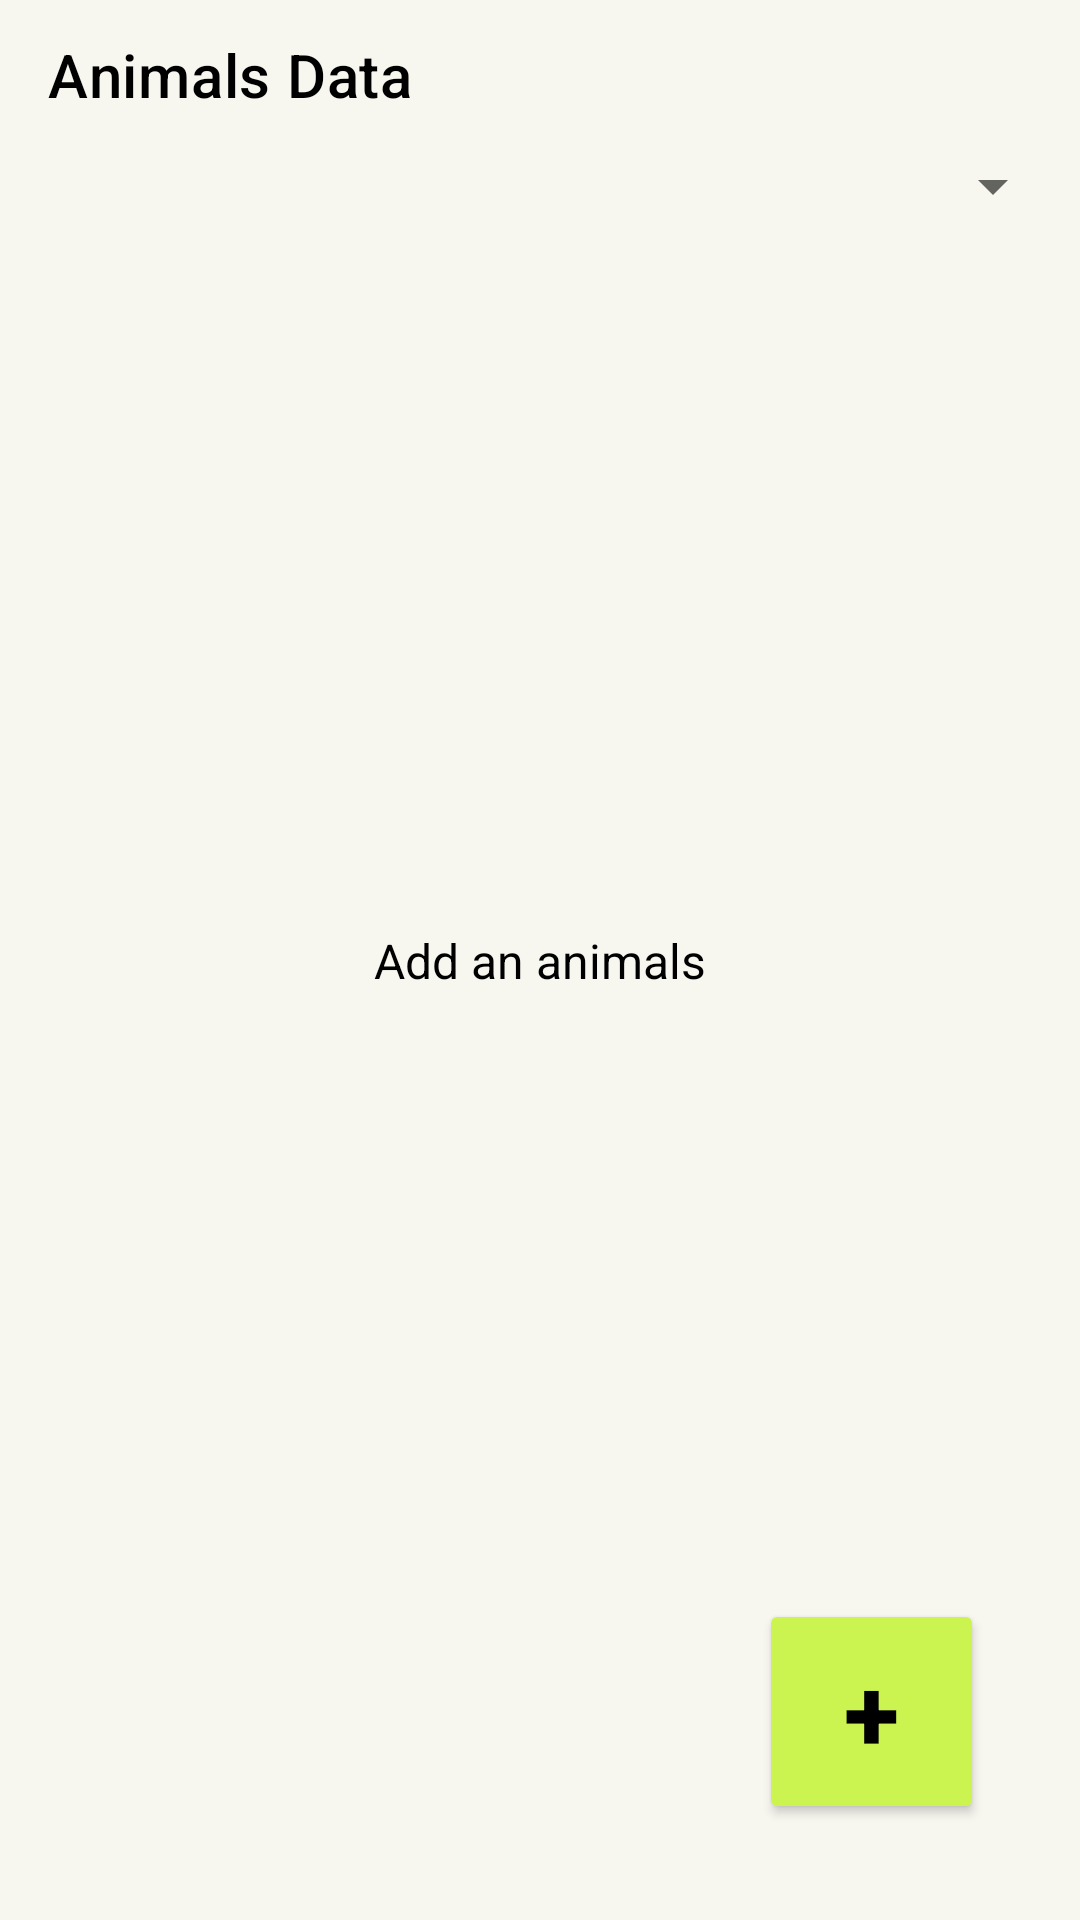

Here is an Android app screen rendered from its layout file. Give the layout XML and the strings, colors and styles it references.
<!-- AndroidManifest.xml: application theme Theme.Week2_0706012110031 -->
<!-- res/layout/activity_main.xml -->
<?xml version="1.0" encoding="utf-8"?>
<androidx.constraintlayout.widget.ConstraintLayout xmlns:android="http://schemas.android.com/apk/res/android"
    xmlns:app="http://schemas.android.com/apk/res-auto"
    xmlns:tools="http://schemas.android.com/tools"
    android:layout_width="match_parent"
    android:layout_height="match_parent"
    tools:context=".MainActivity">

    <androidx.appcompat.widget.Toolbar
        android:id="@+id/toolbar"
        android:layout_width="0dp"
        android:layout_height="50dp"
        android:background="#F7F6EF"
        android:minHeight="?attr/actionBarSize"
        android:theme="?attr/actionBarTheme"
        app:layout_constraintEnd_toEndOf="parent"
        app:layout_constraintStart_toStartOf="parent"
        app:layout_constraintTop_toTopOf="parent"
        app:title="Animals Data"
        app:titleTextColor="#000000" />
    <LinearLayout
        android:id="@+id/ll_filter"
        android:layout_width="match_parent"
        android:layout_height="wrap_content"
        app:layout_constraintTop_toBottomOf="@+id/toolbar"
        android:orientation="horizontal"
        android:gravity="end"
        android:background="#F7F6EF">

        <Spinner
            android:id="@+id/sp_filter"
            android:layout_width="150dp"
            android:layout_height="wrap_content"
            android:layout_marginEnd="5dp"
            android:spinnerMode="dropdown"
            tools:ignore="SpeakableTextPresentCheck,TouchTargetSizeCheck" />
    </LinearLayout>
    <androidx.recyclerview.widget.RecyclerView
        android:id="@+id/listdata"
        android:layout_width="409dp"
        android:layout_height="0dp"
        android:background="#F7F6EF"
        app:layout_constraintBottom_toBottomOf="parent"
        app:layout_constraintEnd_toEndOf="parent"
        app:layout_constraintStart_toStartOf="parent"
        app:layout_constraintTop_toBottomOf="@+id/ll_filter"/>

    <Button
        android:id="@+id/addbutton"
        android:layout_width="75dp"
        android:layout_height="75dp"
        android:layout_marginEnd="32dp"
        android:layout_marginBottom="32dp"
        android:backgroundTint="#CBF451"
        android:text="+"
        android:textColor="#000000"
        android:textSize="34sp"
        android:textStyle="bold"
        app:cornerRadius="55dp"
        app:iconTint="#000000"
        app:layout_constraintBottom_toBottomOf="parent"
        app:layout_constraintEnd_toEndOf="parent" />

    <TextView
        android:id="@+id/textView2"
        android:layout_width="wrap_content"
        android:layout_height="wrap_content"
        android:text="Add an animals"
        android:textColor="#000000"
        android:textSize="16sp"
        app:layout_constraintBottom_toBottomOf="parent"
        app:layout_constraintEnd_toEndOf="parent"
        app:layout_constraintStart_toStartOf="parent"
        app:layout_constraintTop_toTopOf="parent" />
</androidx.constraintlayout.widget.ConstraintLayout>
<!-- resources referenced by this layout -->
<resources>
  <style name="Theme.Week2_0706012110031" parent="Theme.MaterialComponents.DayNight.DarkActionBar">
          
          <item name="colorPrimary">@color/purple_500</item>
          <item name="colorPrimaryVariant">@color/purple_700</item>
          <item name="colorOnPrimary">@color/white</item>
          
          <item name="colorSecondary">@color/teal_200</item>
          <item name="colorSecondaryVariant">@color/teal_700</item>
          <item name="colorOnSecondary">@color/black</item>
          
          <item name="android:statusBarColor" tools:targetApi="l">@color/black</item>
          
      </style>
  <!-- not gathered from this repository: default colours our renderer supplied (Android Studio template values) -->
  <color name="purple_500">#FF6200EE</color>
  <color name="purple_700">#FF3700B3</color>
  <color name="teal_200">#FF03DAC5</color>
  <color name="teal_700">#FF018786</color>
  <color name="black">#FF000000</color>
  <color name="white">#FFFFFFFF</color>
</resources>
